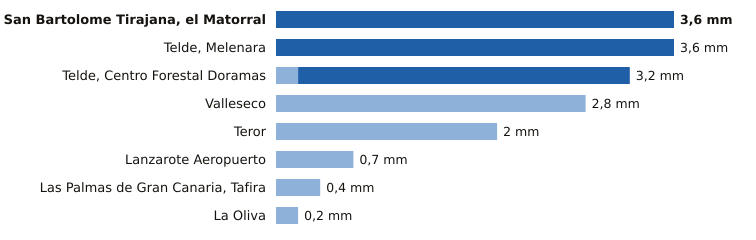

Values plotted in this chart, from the file beside it:
estacion, provincia, indicativo, mm_6_dias_anteriores, mm_hoy, mm_7_dias, horas_de_hoy
San Bartolome Tirajana, el Matorral, Las Palmas, C639U, 0.0, 3.6, 3.6, 11
Telde, Melenara, Las Palmas, C649R, 0.0, 3.6, 3.6, 11
Telde, Centro Forestal Doramas, Las Palmas, C648N, 0.2, 3.0, 3.2, 11
Valleseco, Las Palmas, C665T, 2.8, 0.0, 2.8, 10
Teror, Las Palmas, C656V, 2.0, 0.0, 2.0, 10
Lanzarote Aeropuerto, Las Palmas, C029O, 0.7, 0.0, 0.7, 11
Las Palmas de Gran Canaria, Tafira, Las Palmas, C658X, 0.4, 0.0, 0.4, 12
La Oliva, Las Palmas, C258K, 0.2, 0.0, 0.2, 12
